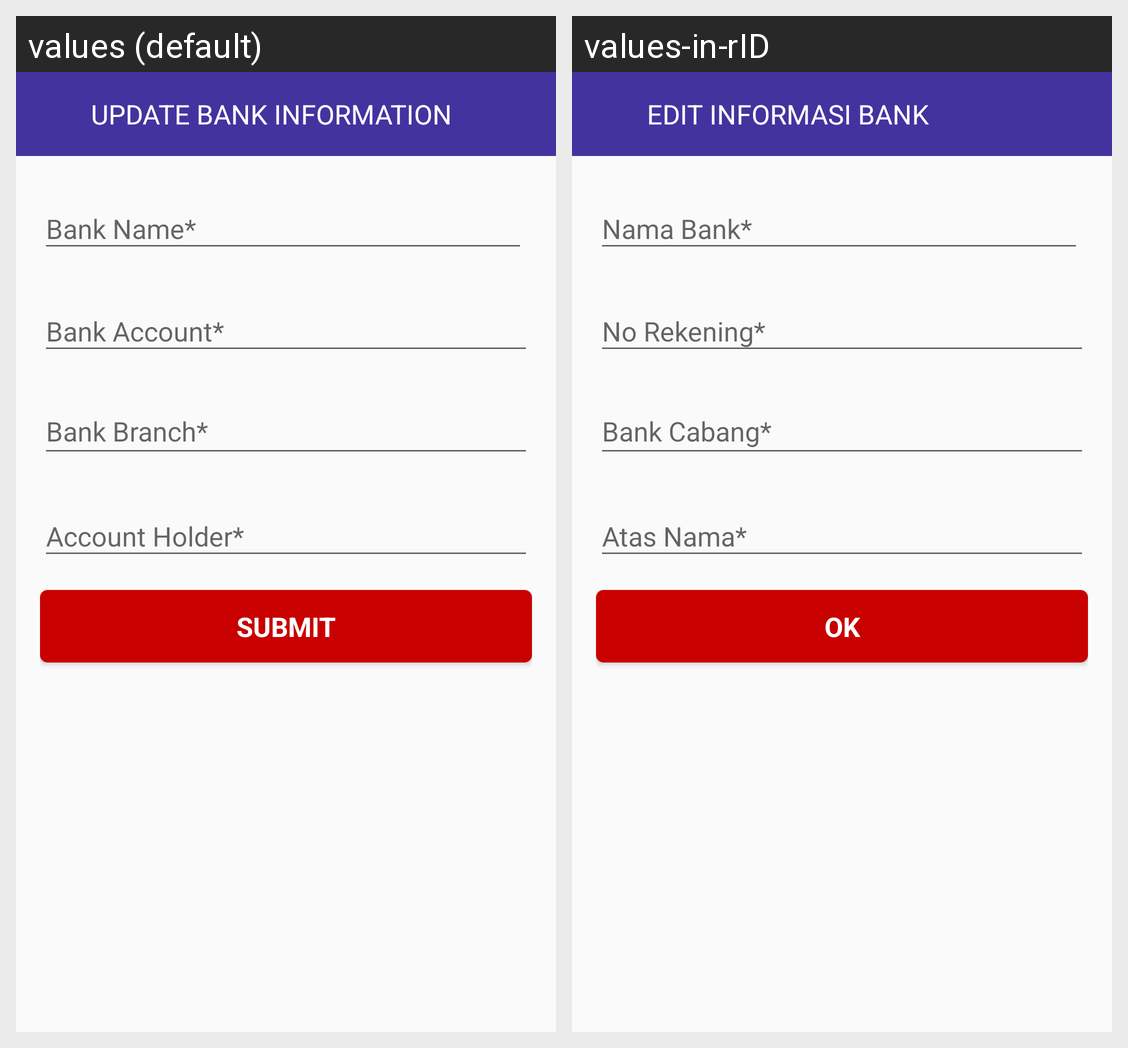

The same Android screen rendered under two of its app's locales, left to right. List the strings drawn on it with the default value and each locale's translation.
Android screen res/layout/activity_update_teacher_bank.xml rendered under 2 locales, left to right: values (default), values-in-rID. Device: Nexus 5 (rendered at 1080×1920; each locale shown at half size, 540×960, under a caption strip naming it); theme AppTheme.NoActionBar.
Strings drawn on this screen, with the default value and each locale's value (text and hints the layout hard-codes, and strings that could not be matched under every locale, appear in the picture but are not listed):

update_bank_information
  values: Update Bank Information
  values-in-rID: Edit Informasi Bank

action_submit
  values: Submit
  values-in-rID: OK
